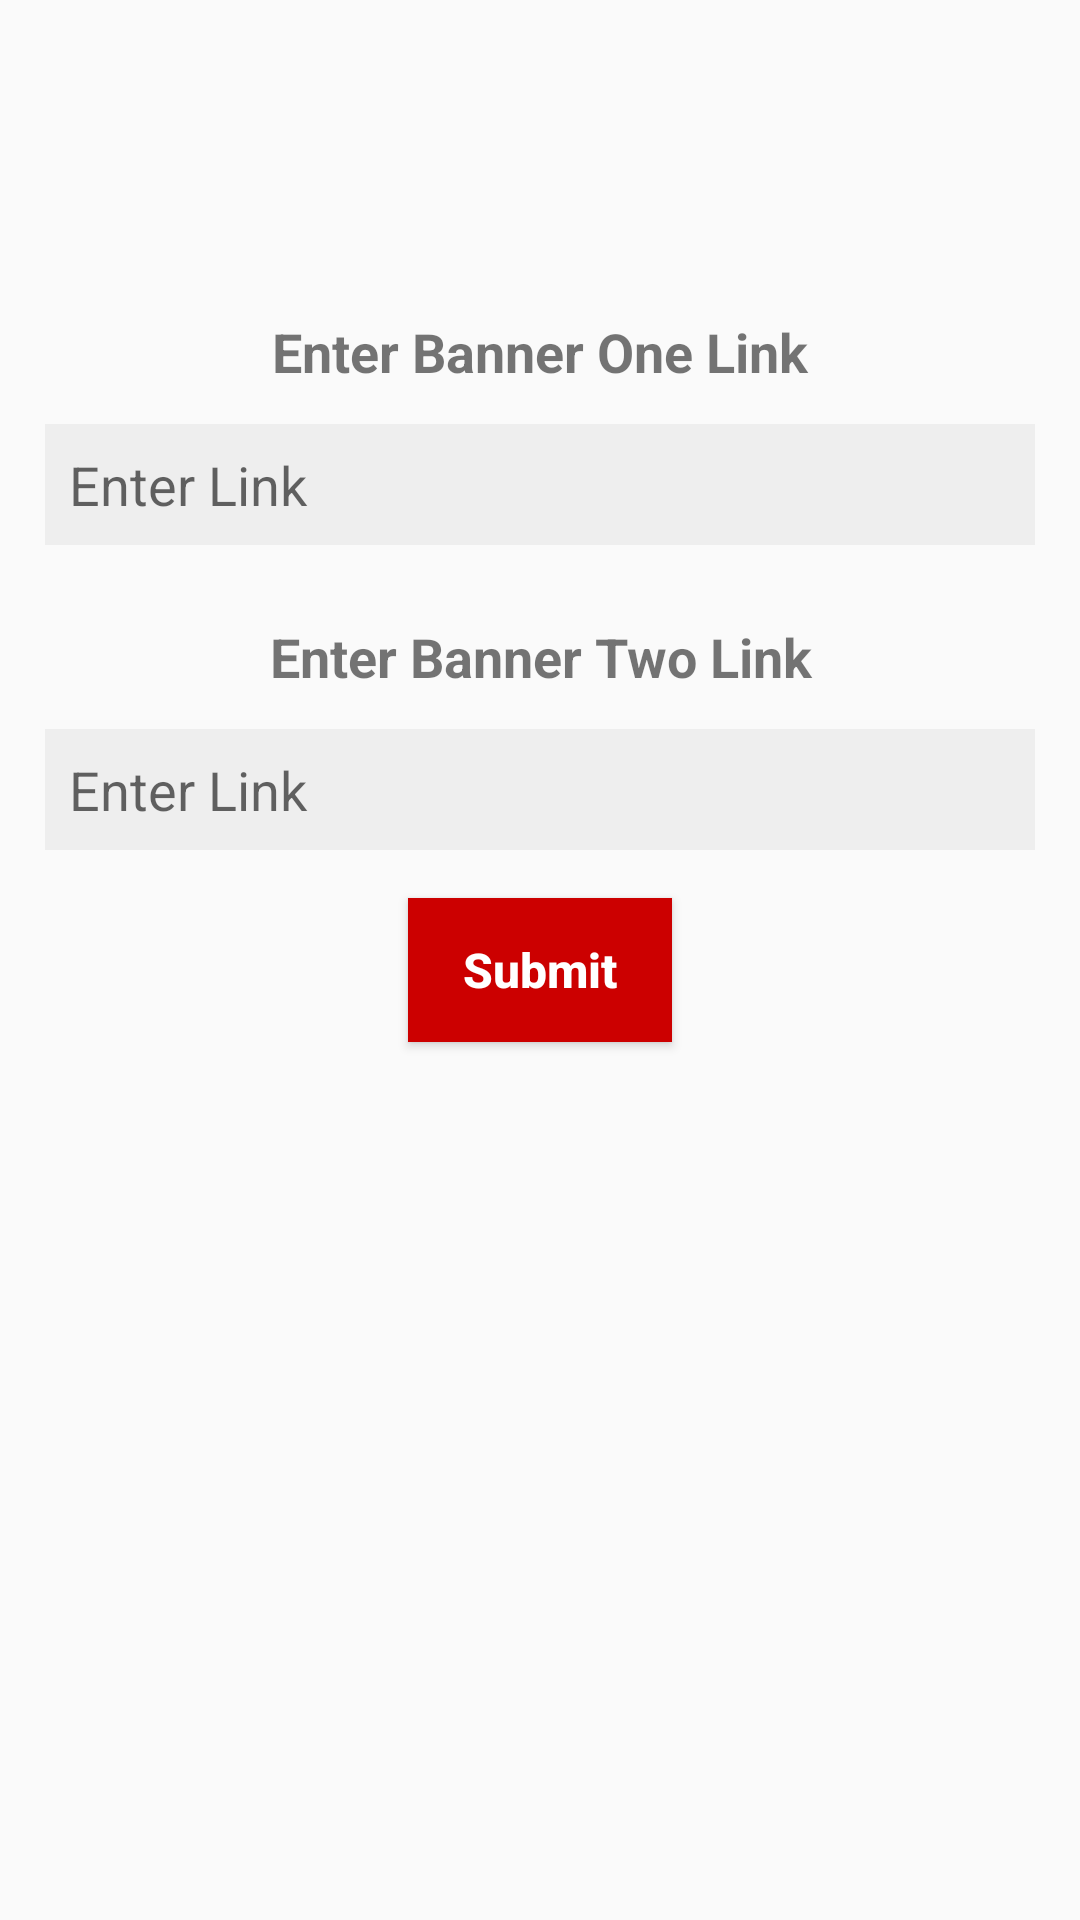

The Android layout XML behind this screen, and the referenced resources:
<!-- AndroidManifest.xml: application theme AppTheme -->
<!-- res/layout/fragment_banner_link.xml -->
<?xml version="1.0" encoding="utf-8"?>
<LinearLayout xmlns:android="http://schemas.android.com/apk/res/android"
    xmlns:tools="http://schemas.android.com/tools"
    android:layout_width="match_parent"
    android:layout_height="match_parent"
    android:orientation="vertical"
    tools:context=".AdminPanel.BannerSetting.BannerLinkFragment">


   <TextView
       android:layout_width="match_parent"
       android:layout_height="wrap_content"
       android:text="Enter Banner One Link"
       android:textSize="18sp"
       android:textStyle="bold"
       android:textAlignment="center"
       android:layout_marginTop="105dp"
       />

    <EditText
        android:id="@+id/banner_one_link"
        android:layout_width="match_parent"
        android:layout_height="wrap_content"
        android:background="#eee"
        android:padding="8dp"
        android:hint="Enter Link "
        android:layout_marginTop="12dp"
        android:layout_marginStart="15dp"
        android:layout_marginEnd="15dp"

        />


    <TextView
        android:layout_width="match_parent"
        android:layout_height="wrap_content"
        android:text="Enter Banner Two Link"
        android:textSize="18sp"
        android:textStyle="bold"
        android:textAlignment="center"
        android:layout_marginTop="25dp"
        />

    <EditText
        android:id="@+id/banner_two_link"
        android:layout_width="match_parent"
        android:layout_height="wrap_content"
        android:background="#eee"
        android:padding="8dp"
        android:hint="Enter Link "
        android:layout_marginTop="12dp"
        android:layout_marginStart="15dp"
        android:layout_marginEnd="15dp"

        />

    <Button
        android:id="@+id/banner_submit"
        android:layout_width="wrap_content"
        android:layout_height="wrap_content"
        android:layout_gravity="center"
        android:layout_marginTop="16dp"
        android:background="@android:color/holo_red_dark"
        android:textColor="@android:color/white"
        android:text="Submit"
        android:padding="6dp"
        android:textStyle="bold"
        android:textAllCaps="false"
        android:textSize="16sp"

        />
</LinearLayout>
<!-- resources referenced by this layout -->
<resources>
  <style name="AppTheme" parent="Theme.AppCompat.Light.NoActionBar">
          
          <item name="colorPrimary">@color/colorPrimary</item>
          <item name="colorPrimaryDark">@color/colorPrimaryDark</item>
          <item name="colorAccent">@color/colorAccent</item>
      </style>
  <!-- not gathered from this repository: default colours our renderer supplied (Android Studio template values) -->
  <color name="colorPrimary">#FF6200EE</color>
  <color name="colorPrimaryDark">#FF3700B3</color>
  <color name="colorAccent">#FF03DAC5</color>
</resources>
